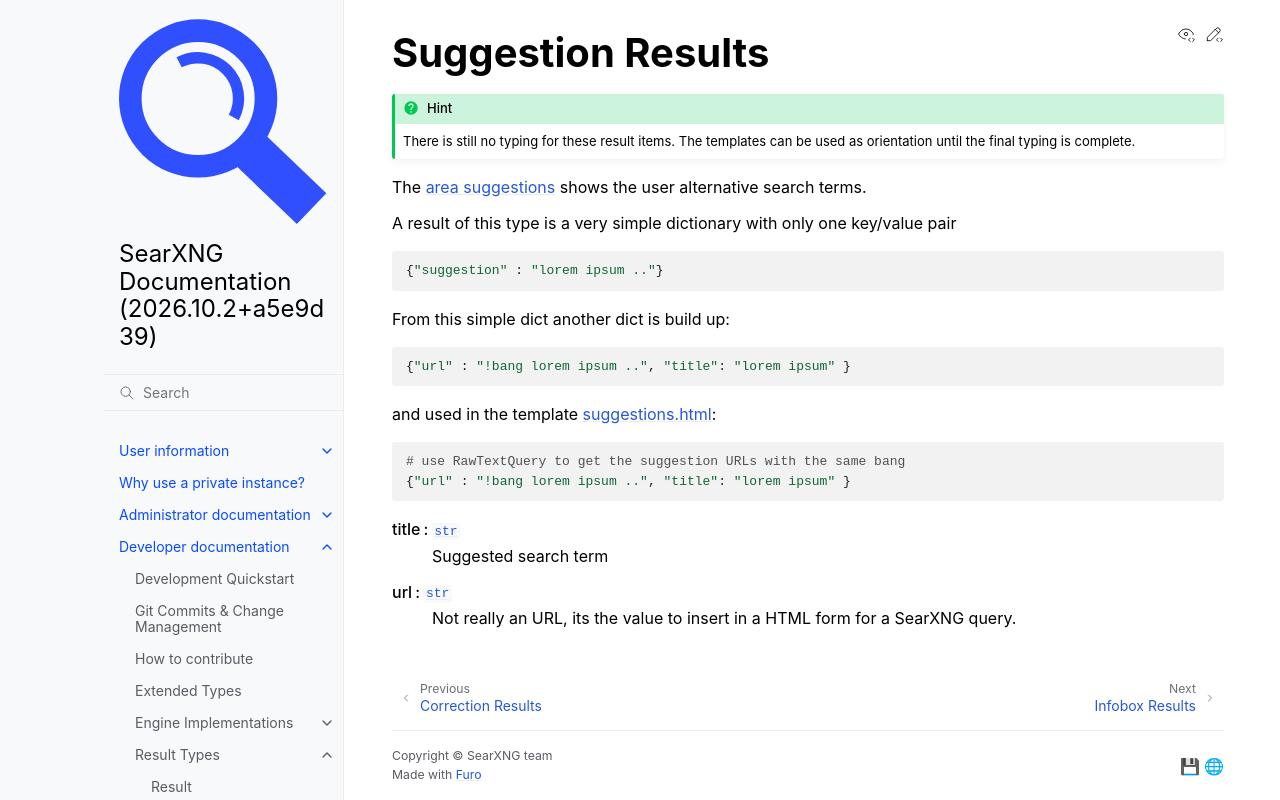

repository: Quad4-Software/void-search · page: dev/result_types/suggestion.html · generator: sphinx

.. _result_types.suggestion:

==================
Suggestion Results
==================

.. hint::

   There is still no typing for these result items. The templates can be used as
   orientation until the final typing is complete.

The :ref:`area suggestions results` shows the user alternative search terms.

A result of this type is a very simple dictionary with only one key/value pair

.. code:: python

   {"suggestion" : "lorem ipsum .."}

From this simple dict another dict is build up:

.. code:: python

   {"url" : "!bang lorem ipsum ..", "title": "lorem ipsum" }

and used in the template :origin:`suggestions.html
<searx/templates/simple/elements/suggestions.html>`:

.. code:: python

   # use RawTextQuery to get the suggestion URLs with the same bang
   {"url" : "!bang lorem ipsum ..", "title": "lorem ipsum" }

title : :py:class:`str`
  Suggested search term

url : :py:class:`str`
  Not really an URL, its the value to insert in a HTML form for a SearXNG query.
